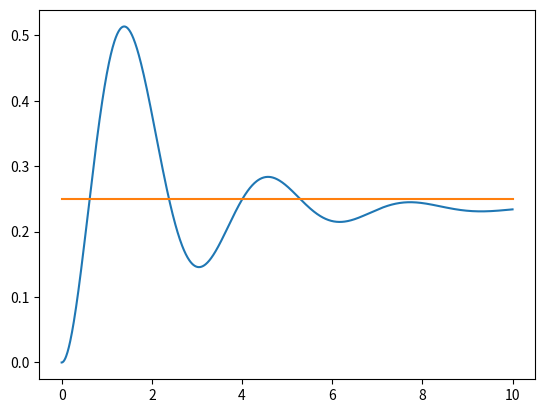

Write Python code to recreate this figure.
import numpy as np
import matplotlib.pyplot as plt

tlist = np.linspace(0, 10, 1000)

def calculate_steady_state(sigma_z, params, chi, delta_r, kappa, g, delta_resonator):
    Omega_q_mag, phi_q = params
    Omega_q = Omega_q_mag * np.exp(1j * phi_q)
    Omega_r = 0.0

    epsilon = (1j * Omega_r - (Omega_q * chi * sigma_z / g))
    delta_eff = chi * sigma_z

    return epsilon / (1j * kappa/2 + delta_eff + delta_resonator)

def alpha_traj(t, sigma_z, params, chi, kappa, g, delta_resonator):
    Omega_q_mag, phi_q = params
    Omega_q = Omega_q_mag * np.exp(1j * phi_q)
    Omega_r = 0.0
    
    epsilon = 1j * Omega_r - (Omega_q * chi * sigma_z / g)
    delta_eff = delta_resonator + chi * sigma_z
    decay = np.exp(-(1j * delta_eff + kappa / 2) * t)
    alpha_ss = epsilon / (1j * kappa / 2 + delta_eff)
    return alpha_ss + (0 - alpha_ss) * decay

params = [1, 0]
chi = 1
kappa = 1
g = 1
delta_resonator = 1

n_crit = np.full_like(tlist, delta_resonator / (4*g**2))
plt.plot(tlist, alpha_traj(tlist, 1, params, chi, kappa, g, delta_resonator) * alpha_traj(tlist, 1, params, chi, kappa, g, delta_resonator).conj())
plt.plot(tlist, n_crit)
plt.show()